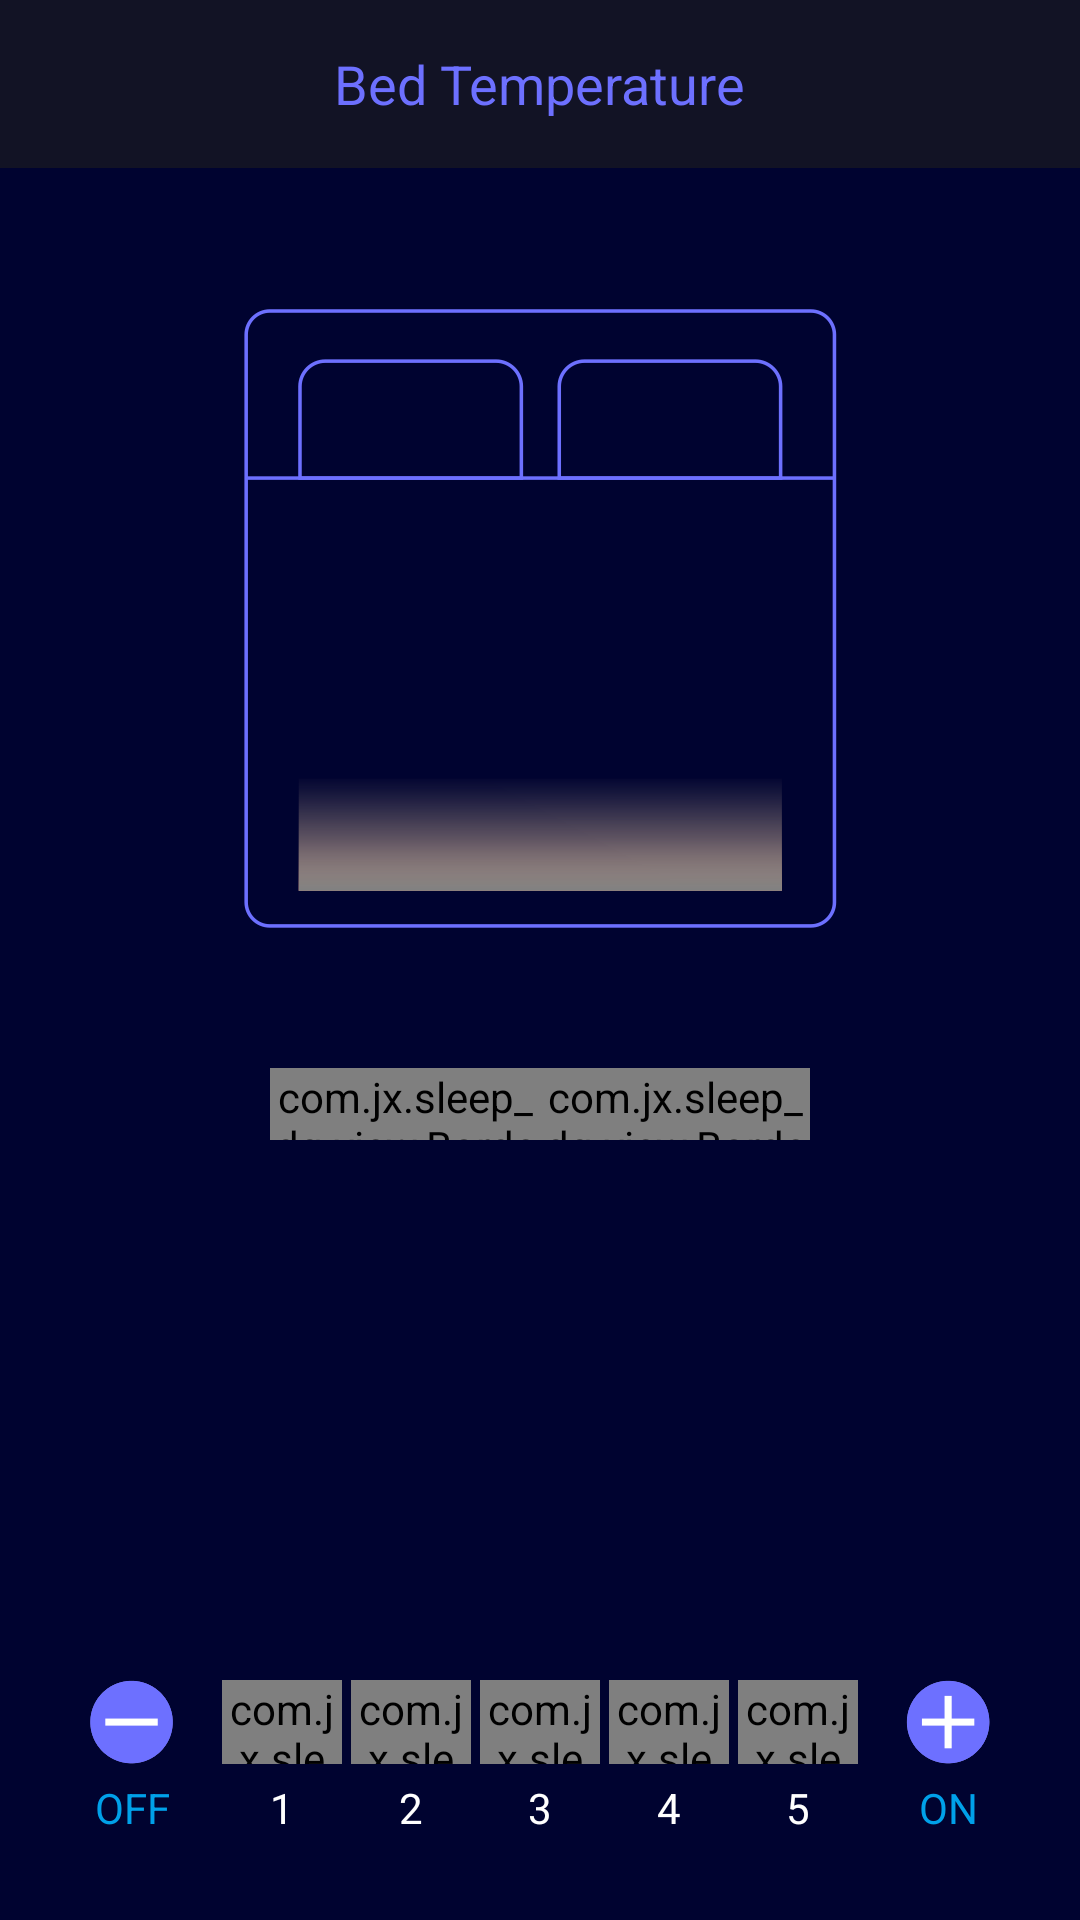

This screen was rendered from an Android layout file. Write that file and the resources it references.
<!-- AndroidManifest.xml: application theme AppTheme -->
<!-- res/layout/fragment_temp.xml -->
<?xml version="1.0" encoding="utf-8"?>
<LinearLayout xmlns:android="http://schemas.android.com/apk/res/android"
    xmlns:app="http://schemas.android.com/apk/res-auto"
    android:layout_width="match_parent"
    android:layout_height="match_parent"
    android:background="@color/colorPrimary"
    android:orientation="vertical">

    
    <FrameLayout
        android:layout_width="match_parent"
        android:layout_height="?attr/actionBarSize"
        android:background="@color/colorPrimaryDark"
        android:paddingLeft="10dp"
        android:paddingRight="10dp">

        <TextView
            android:layout_width="wrap_content"
            android:layout_height="wrap_content"
            android:layout_gravity="center"
            android:text="@string/temperature"
            android:textColor="@color/textTitleColor"
            android:textSize="@dimen/textSize_18" />
    </FrameLayout>

    <ImageView
        android:id="@+id/iv_chuang"
        android:layout_width="200dp"
        android:layout_height="300dp"
        android:layout_gravity="center"
        android:scaleType="centerInside"
        android:src="@mipmap/warmbed_0" />

    <LinearLayout
        android:layout_width="match_parent"
        android:layout_height="0dp"
        android:layout_weight="1"
        android:gravity="center_horizontal">

        <com.jx.sleep_dg.view.BorderButton
            android:layout_width="90dp"
            android:layout_height="24dp"
            android:enabled="false"
            android:text="已启用"
            android:textColor="@android:color/white"
            android:textSize="@dimen/textSize_12"
            app:lb_corner="12dp"
            app:lt_corner="12dp"
            app:normal_color="@color/textTitleColor"
            app:stroke_color="@color/textTitleColor"
            app:stroke_width="1dp" />

        <com.jx.sleep_dg.view.BorderButton
            android:layout_width="90dp"
            android:layout_height="24dp"
            android:text="2小时"
            android:textColor="@android:color/white"
            android:textSize="@dimen/textSize_12"
            app:normal_color="@android:color/transparent"
            app:rb_corner="12dp"
            app:rt_corner="12dp"
            app:stroke_color="@color/textTitleColor"
            app:stroke_width="1dp" />
    </LinearLayout>
    
    <LinearLayout
        android:id="@+id/ll_temp"
        android:layout_width="match_parent"
        android:layout_height="100dp"
        android:orientation="vertical"
        android:paddingTop="20dp"
        android:paddingBottom="20dp">

        <LinearLayout
            android:layout_width="match_parent"
            android:layout_height="wrap_content"
            android:layout_gravity="center"
            android:gravity="center"
            android:orientation="horizontal">

            <ImageButton
                android:id="@+id/btn_jian"
                android:layout_width="40dp"
                android:layout_height="28dp"
                android:layout_marginRight="10dp"
                android:background="@android:color/transparent"
                android:src="@mipmap/ic_reduce"
                android:textColor="@color/colorAccent" />

            <com.jx.sleep_dg.view.BorderButton
                android:id="@+id/level_1"
                android:layout_width="40dp"
                android:layout_height="28dp"
                app:lb_corner="14dp"
                app:lt_corner="14dp"
                app:normal_color="#6e6fff"
                app:stroke_color="#6e6fff"
                app:stroke_width="1dp" />

            <com.jx.sleep_dg.view.BorderButton
                android:id="@+id/level_2"
                android:layout_width="40dp"
                android:layout_height="28dp"
                android:layout_marginLeft="3dp"
                app:corner="0dp"
                app:normal_color="#8d52be"
                app:stroke_color="#8d52be"
                app:stroke_width="1dp" />

            <com.jx.sleep_dg.view.BorderButton
                android:id="@+id/level_3"
                android:layout_width="40dp"
                android:layout_height="28dp"
                android:layout_marginLeft="3dp"
                app:corner="0dp"
                app:normal_color="#b1347e"
                app:stroke_color="#b1347e"
                app:stroke_width="1dp" />

            <com.jx.sleep_dg.view.BorderButton
                android:id="@+id/level_4"
                android:layout_width="40dp"
                android:layout_height="28dp"
                android:layout_marginLeft="3dp"
                app:corner="0dp"
                app:normal_color="#c31f52"
                app:stroke_color="#c31f52"
                app:stroke_width="1dp" />

            <com.jx.sleep_dg.view.BorderButton
                android:id="@+id/level_5"
                android:layout_width="40dp"
                android:layout_height="28dp"
                android:layout_marginLeft="3dp"
                app:normal_color="#d90d28"
                app:rb_corner="14dp"
                app:rt_corner="14dp"
                app:stroke_color="#d90d28"
                app:stroke_width="1dp" />

            <ImageButton
                android:id="@+id/btn_add"
                android:layout_width="40dp"
                android:layout_height="28dp"
                android:layout_marginLeft="10dp"
                android:background="@android:color/transparent"
                android:src="@mipmap/ic_add"
                android:textColor="@color/colorAccent" />
        </LinearLayout>

        <LinearLayout
            android:layout_width="match_parent"
            android:layout_height="wrap_content"
            android:layout_gravity="center"
            android:layout_marginTop="5dp"
            android:gravity="center"
            android:orientation="horizontal">

            <TextView
                android:layout_width="40dp"
                android:layout_height="wrap_content"
                android:layout_marginRight="10dp"
                android:gravity="center"
                android:text="@string/off"
                android:textColor="@color/colorAccent" />

            <TextView
                android:layout_width="40dp"
                android:layout_height="wrap_content"
                android:gravity="center"
                android:text="1"
                android:textColor="@android:color/white" />

            <TextView
                android:layout_width="40dp"
                android:layout_height="wrap_content"
                android:layout_marginLeft="3dp"
                android:gravity="center"
                android:text="2"
                android:textColor="@android:color/white" />

            <TextView
                android:layout_width="40dp"
                android:layout_height="wrap_content"
                android:layout_marginLeft="3dp"
                android:gravity="center"
                android:text="3"
                android:textColor="@android:color/white" />

            <TextView
                android:layout_width="40dp"
                android:layout_height="wrap_content"
                android:layout_marginLeft="3dp"
                android:gravity="center"
                android:text="4"
                android:textColor="@android:color/white" />

            <TextView
                android:layout_width="40dp"
                android:layout_height="wrap_content"
                android:layout_marginLeft="3dp"
                android:gravity="center"
                android:text="5"
                android:textColor="@android:color/white" />

            <TextView
                android:layout_width="40dp"
                android:layout_height="wrap_content"
                android:layout_marginLeft="10dp"
                android:gravity="center"
                android:text="@string/on"
                android:textColor="@color/colorAccent" />
        </LinearLayout>
    </LinearLayout>
</LinearLayout>
<!-- resources referenced by this layout -->
<resources>
  <color name="colorAccent">#00a1e9</color>
  <color name="colorPrimary">#000330</color>
  <color name="colorPrimaryDark">#121325</color>
  <color name="textTitleColor">#6d70ff</color>
  <dimen name="textSize_12">12sp</dimen>
  <dimen name="textSize_18">18sp</dimen>
  <!-- mipmap ic_add: png bitmap (mipmap-xxhdpi, 3726 bytes) -->
  <!-- mipmap ic_reduce: png bitmap (mipmap-xxhdpi, 3607 bytes) -->
  <!-- mipmap warmbed_0: png bitmap (mipmap-xxhdpi, 12590 bytes) -->
  <string name="off">OFF</string>
  <string name="on">ON</string>
  <string name="temperature">Bed Temperature</string>
  <style name="AppTheme" parent="Theme.AppCompat.Light.NoActionBar">
          
          <item name="colorPrimary">@color/colorPrimary</item>
          <item name="colorPrimaryDark">@color/colorPrimaryDark</item>
          <item name="colorAccent">@color/colorAccent</item>
          <item name="actionMenuTextColor">#ffffff</item>
      </style>
</resources>
